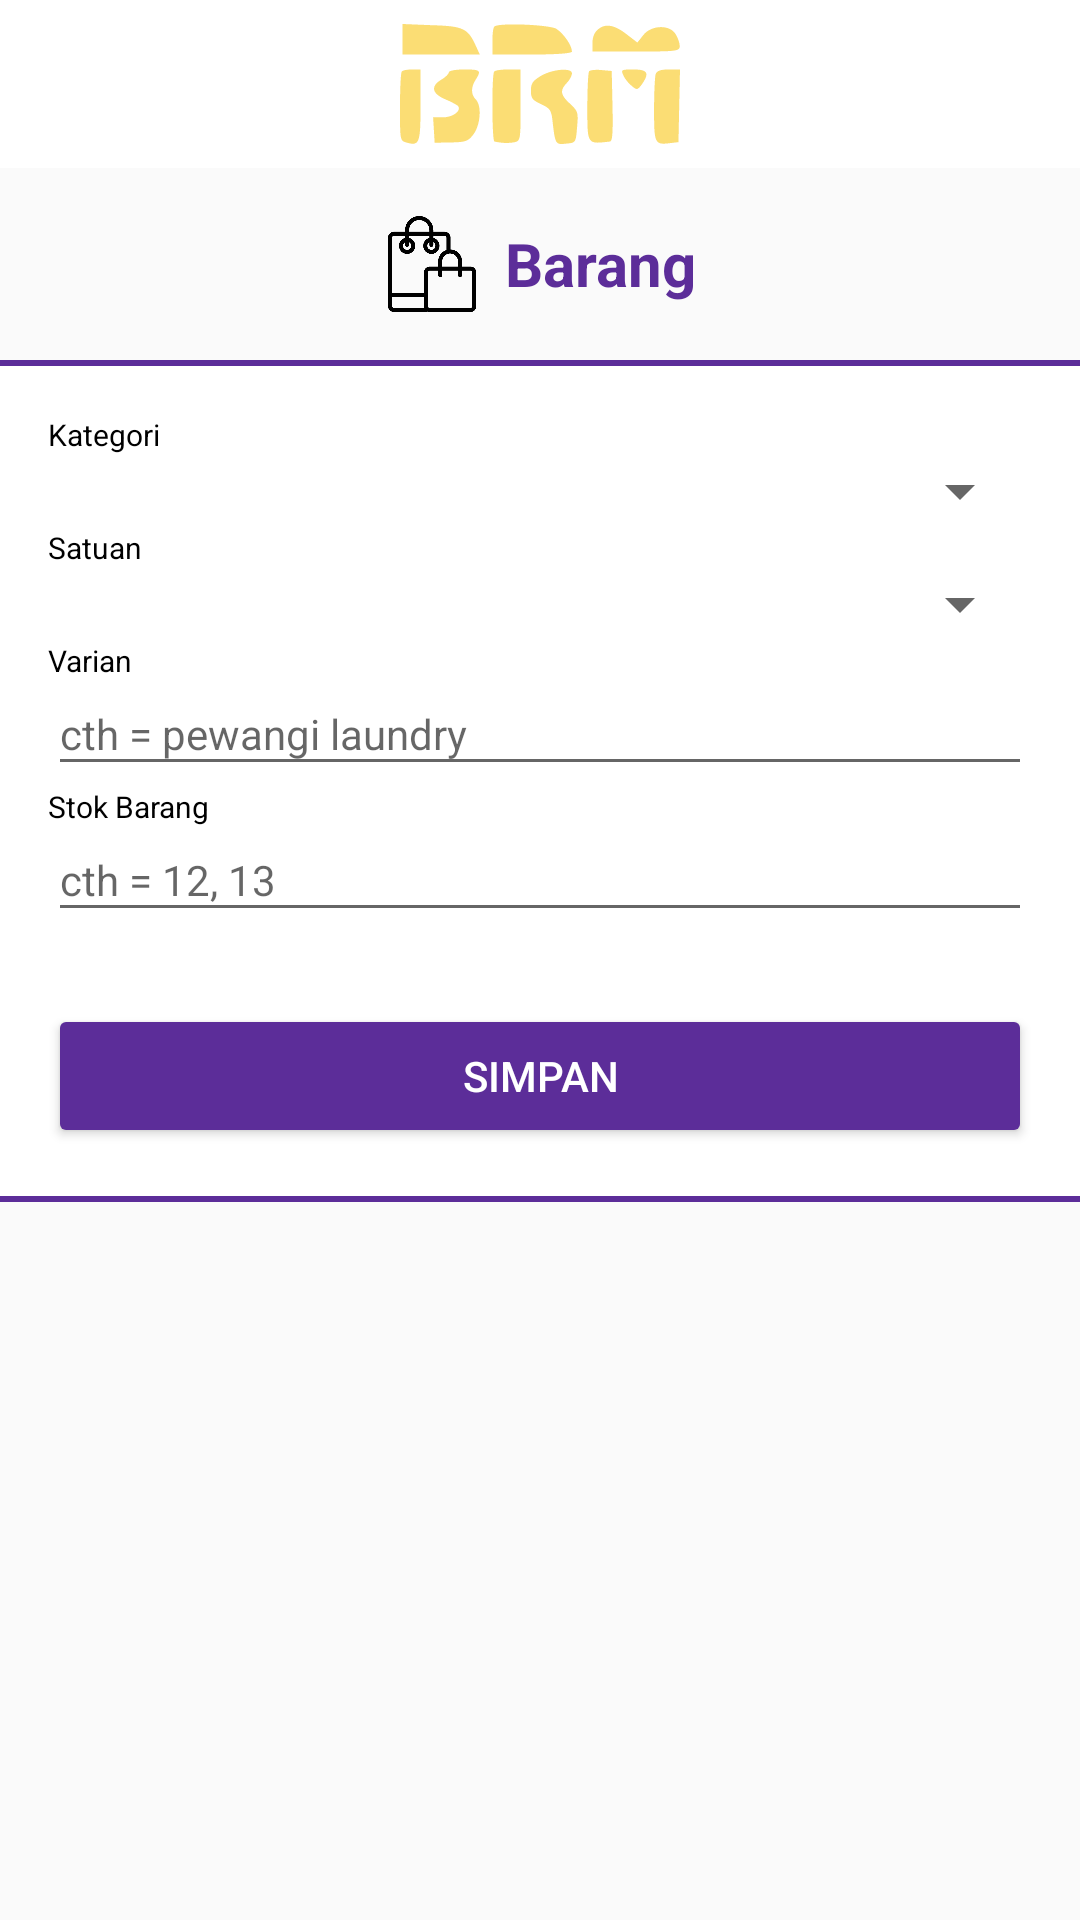

Write the Android layout XML for this screen, with the resource values it uses.
<!-- AndroidManifest.xml: application theme AppTheme -->
<!-- res/layout/activity_barang.xml -->
<?xml version="1.0" encoding="utf-8"?>
<LinearLayout xmlns:android="http://schemas.android.com/apk/res/android"
    xmlns:tools="http://schemas.android.com/tools"
    android:layout_width="match_parent"
    android:layout_height="match_parent"
    xmlns:app="http://schemas.android.com/apk/res-auto"
    android:orientation="vertical"
    tools:context=".Master.Kategori">

    <RelativeLayout
        android:layout_width="match_parent"
        android:layout_height="?attr/actionBarSize"
        android:background="@color/colorWhite"
        android:orientation="horizontal">

        <ImageView
            android:id="@+id/btnClose"
            android:layout_width="50dp"
            android:layout_height="match_parent"
            android:layout_alignParentStart="true"
            android:background="?attr/selectableItemBackgroundBorderless"
            android:clickable="true"
            android:focusable="true"
            android:padding="8dp"
            android:src="@drawable/ic_close_black_24dp" />

        <ImageView
            android:layout_width="match_parent"
            android:layout_height="match_parent"
            android:padding="8dp"
            android:src="@drawable/ic_brm"/>

    </RelativeLayout>

    <ScrollView
        android:layout_width="match_parent"
        android:layout_height="wrap_content">

        <LinearLayout
            android:layout_width="match_parent"
            android:layout_height="wrap_content"
            android:orientation="vertical">

            <RelativeLayout
                android:layout_width="match_parent"
                android:layout_height="wrap_content"
                android:layout_marginTop="16dp">

                <LinearLayout
                    android:layout_width="wrap_content"
                    android:layout_height="wrap_content"
                    android:layout_centerInParent="true"
                    android:gravity="center"
                    android:orientation="horizontal">

                    <ImageView
                        android:id="@+id/ivLogoBerhasil"
                        android:layout_width="32dp"
                        android:layout_height="32dp"
                        android:layout_gravity="center"
                        android:src="@drawable/ic_bags"/>

                    <TextView
                        android:layout_width="wrap_content"
                        android:layout_height="wrap_content"
                        android:layout_marginStart="8dp"
                        android:text="Barang"
                        android:textAlignment="center"
                        android:textColor="@color/colorPrimary"
                        android:textSize="20sp"
                        android:textStyle="bold" />

                </LinearLayout>

            </RelativeLayout>


            <LinearLayout
                android:layout_width="match_parent"
                android:layout_height="wrap_content"
                android:layout_marginTop="16dp"
                android:background="@color/colorWhite"
                android:orientation="vertical">

                <LinearLayout
                    android:layout_width="match_parent"
                    android:layout_height="2dp"
                    android:background="@color/colorPrimary" />

                <LinearLayout
                    android:layout_width="match_parent"
                    android:layout_height="wrap_content"
                    android:orientation="vertical"
                    android:padding="16dp">

                    <TextView
                        android:layout_width="match_parent"
                        android:layout_height="wrap_content"
                        android:text="Kategori"
                        android:textColor="@color/colorBlack"
                        android:textSize="10sp" />

                    <Spinner
                        android:id="@+id/my_spinnerKategori"
                        android:layout_width="match_parent"
                        android:layout_height="wrap_content" />

                    <TextView
                        android:layout_width="match_parent"
                        android:layout_height="wrap_content"
                        android:text="Satuan"
                        android:textColor="@color/colorBlack"
                        android:textSize="10sp" />

                    <Spinner
                        android:id="@+id/my_spinnerSatuan"
                        android:layout_width="match_parent"
                        android:layout_height="wrap_content"/>

                    <TextView
                        android:layout_width="match_parent"
                        android:layout_height="wrap_content"
                        android:text="Varian"
                        android:textColor="@color/colorBlack"
                        android:textSize="10sp" />

                    <EditText
                        android:id="@+id/etNamaBarang"
                        android:layout_width="match_parent"
                        android:layout_height="wrap_content"
                        android:paddingTop="8dp"
                        android:paddingBottom="8dp"
                        android:hint="cth = pewangi laundry"
                        android:inputType="textPersonName"
                        android:textColor="@color/colorBlack"
                        android:textSize="14sp" />

                    <TextView
                        android:layout_width="match_parent"
                        android:layout_height="wrap_content"
                        android:text="Stok Barang"
                        android:textColor="@color/colorBlack"
                        android:textSize="10sp" />

                    <EditText
                        android:id="@+id/etStokBarang"
                        android:layout_width="match_parent"
                        android:layout_height="wrap_content"
                        android:paddingTop="8dp"
                        android:paddingBottom="8dp"
                        android:hint="cth = 12, 13"
                        android:inputType="number"
                        android:textColor="@color/colorBlack"
                        android:textSize="14sp" />

                </LinearLayout>

                <LinearLayout
                    android:layout_width="match_parent"
                    android:layout_height="wrap_content"
                    android:orientation="horizontal">

                    <Button
                        android:layout_width="0dp"
                        android:layout_height="wrap_content"
                        android:layout_weight="1"
                        android:layout_marginRight="16dp"
                        android:layout_marginLeft="16dp"
                        android:layout_marginTop="8dp"
                        android:layout_marginBottom="16dp"
                        android:textColor="@color/colorWhite"
                        android:id="@+id/tambah_barang"
                        android:backgroundTint="@color/colorPrimary"
                        android:text="Simpan"/>

                </LinearLayout>

                <LinearLayout
                    android:layout_width="match_parent"
                    android:layout_height="2dp"
                    android:background="@color/colorPrimary" />




















            </LinearLayout>
        </LinearLayout>
    </ScrollView>
</LinearLayout>
<!-- resources referenced by this layout -->
<resources>
  <color name="colorBlack">#000000</color>
  <color name="colorPrimary">#5C2D99</color>
  <color name="colorWhite">#FFFFFF</color>
  <!-- drawable ic_bags: vector/xml drawable (drawable, 2606 chars, omitted) -->
  <!-- drawable ic_brm: vector/xml drawable (drawable, 2696 chars, omitted) -->
  <style name="AppTheme" parent="Theme.AppCompat.Light.NoActionBar">
          
          <item name="colorPrimary">@color/colorPrimary</item>
          <item name="colorPrimaryDark">@color/colorPrimaryDark</item>
          <item name="colorAccent">@color/colorAccent</item>
      </style>
  <color name="colorPrimaryDark">#4F0F99</color>
  <color name="colorAccent">#D88C1B</color>
</resources>
